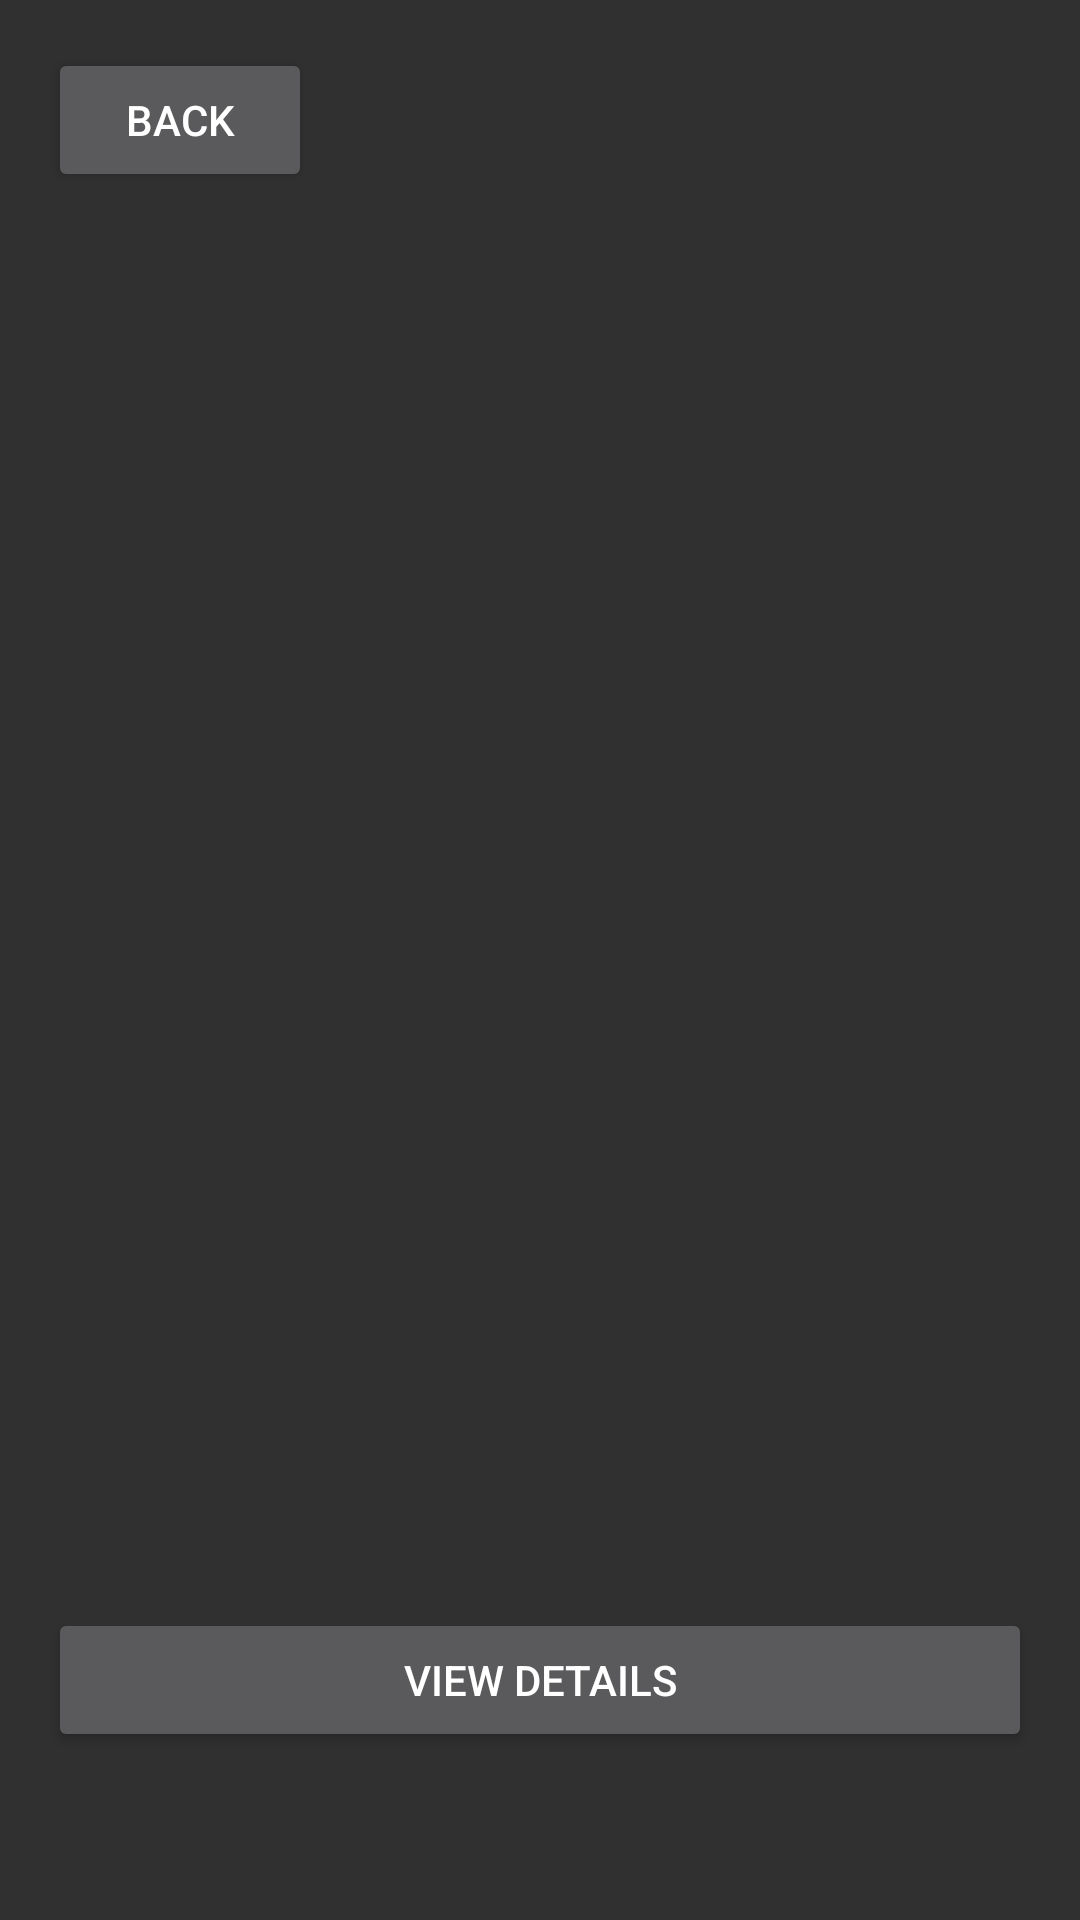

Android layout source for this screen:
<!-- AndroidManifest.xml: application theme AppTheme -->
<!-- res/layout/activity_card_options.xml -->
<?xml version="1.0" encoding="utf-8"?>
<RelativeLayout xmlns:android="http://schemas.android.com/apk/res/android"
    xmlns:tools="http://schemas.android.com/tools"
    android:id="@+id/activity_card_options"
    android:layout_width="match_parent"
    android:layout_height="match_parent"
    android:paddingBottom="@dimen/activity_vertical_margin"
    android:paddingLeft="@dimen/activity_horizontal_margin"
    android:paddingRight="@dimen/activity_horizontal_margin"
    android:paddingTop="@dimen/activity_vertical_margin"
    tools:context="android.com.holoyugioh.CardOptionsActivity">

    <Button
        android:text="@string/back"
        android:layout_width="wrap_content"
        android:layout_height="wrap_content"
        android:layout_alignParentTop="true"
        android:layout_alignParentLeft="true"
        android:layout_alignParentStart="true"
        android:id="@+id/back" />

    <TextView
        android:layout_width="wrap_content"
        android:layout_height="wrap_content"
        android:layout_alignParentTop="true"
        android:layout_centerHorizontal="true"
        android:id="@+id/card_name" />

    <Button
        android:text="@string/view_details"
        android:layout_width="match_parent"
        android:layout_height="wrap_content"
        android:layout_alignParentBottom="true"
        android:layout_centerHorizontal="true"
        android:layout_marginBottom="40dp"
        android:id="@+id/view_details" />

</RelativeLayout>
<!-- resources referenced by this layout -->
<resources>
  <dimen name="activity_horizontal_margin">16dp</dimen>
  <dimen name="activity_vertical_margin">16dp</dimen>
  <string name="back">Back</string>
  <string name="view_details">View Details</string>
  <style name="AppTheme" parent="Theme.AppCompat.NoActionBar">
          
          <item name="colorPrimary">@color/colorPrimary</item>
          <item name="colorPrimaryDark">#000000</item>
          <item name="colorAccent">@color/colorAccent</item>
      </style>
  <color name="colorPrimary">#F44336</color>
  <color name="colorAccent">#FF5722</color>
</resources>
